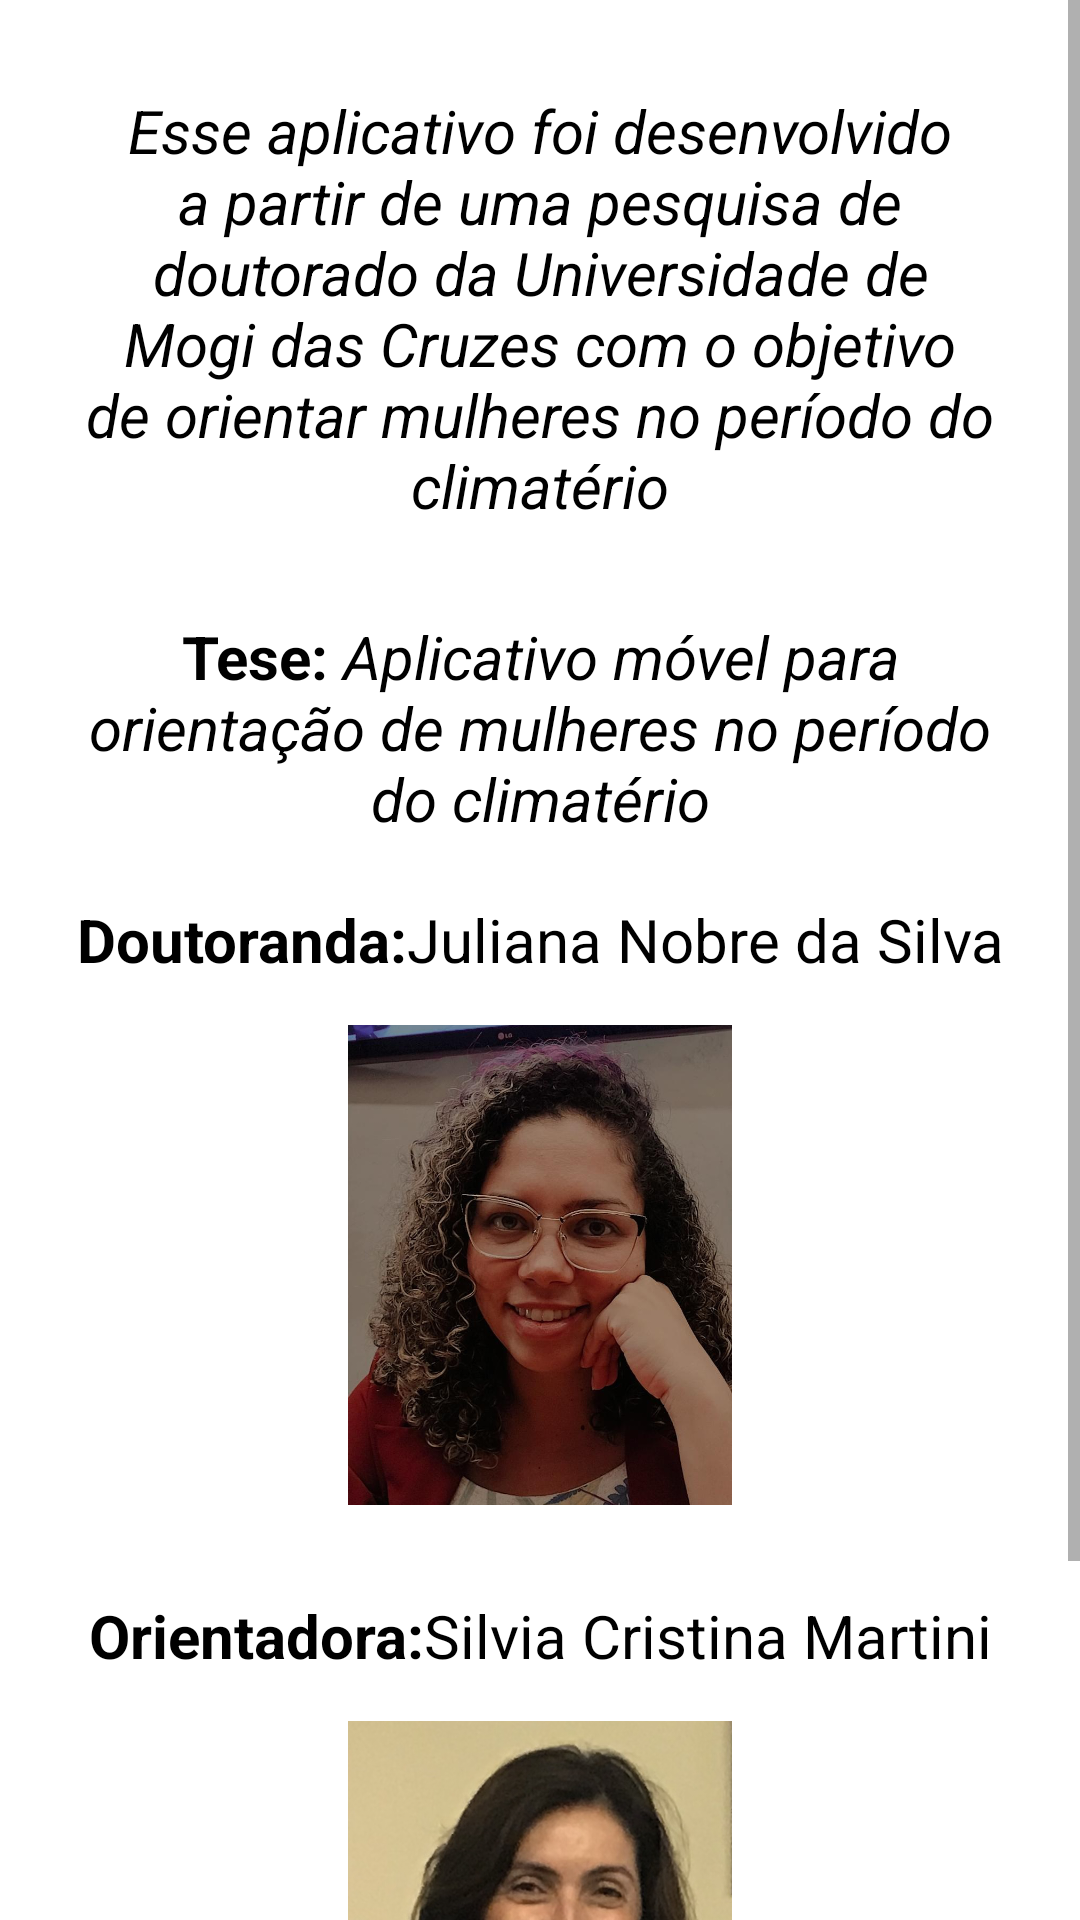

Layout XML and referenced resources for this Android screen:
<!-- AndroidManifest.xml: application theme Theme.MenoFeme -->
<!-- res/layout/fragment_sobre.xml -->
<?xml version="1.0" encoding="utf-8"?>
<ScrollView
    xmlns:android="http://schemas.android.com/apk/res/android"
    xmlns:tools="http://schemas.android.com/tools"
    android:layout_width="match_parent"
    android:layout_height="match_parent"
    tools:ignore="UselessParent">
<LinearLayout
    android:layout_width="match_parent"
    android:layout_height="match_parent"
    android:orientation="vertical"
    android:background="@color/white"
    tools:context=".view.ui.sobre.SobreFragment">
    <TextView
        android:layout_width="match_parent"
        android:layout_height="wrap_content"
        android:text="@string/txtApp"
        android:textColor="@color/black"
        android:textSize="20sp"
        android:gravity="center"
        android:layout_marginTop="30dp"
        android:layout_marginStart="25dp"
        android:layout_marginEnd="25dp"
        tools:ignore="VisualLintLongText" />

    <TextView
        android:layout_width="match_parent"
        android:layout_height="wrap_content"
        android:text="@string/txtTese"
        android:textColor="@color/black"
        android:textSize="20sp"
        android:gravity="center"
        android:layout_marginTop="30dp"
        android:layout_marginStart="25dp"
        android:layout_marginEnd="25dp"/>

    <TextView
        android:layout_width="match_parent"
        android:layout_height="wrap_content"
        android:text="@string/txtJuliana"
        android:textColor="@color/black"
        android:textSize="20sp"
        android:gravity="center"
        android:layout_marginTop="20dp" />

    <ImageView
        android:id="@+id/imageJuliana"
        android:layout_width="128dp"
        android:layout_height="wrap_content"
        android:adjustViewBounds="true"
        android:src="@drawable/juliana"
        android:layout_gravity="center"
        android:layout_marginTop="15dp"
        tools:ignore="ContentDescription" />

    <TextView
        android:layout_width="match_parent"
        android:layout_height="wrap_content"
        android:text="@string/txtSilvia"
        android:textColor="@color/black"
        android:textSize="20sp"
        android:gravity="center"
        android:layout_marginTop="30dp" />

    <ImageView
        android:id="@+id/imageSilvia"
        android:layout_width="128dp"
        android:layout_height="wrap_content"
        android:adjustViewBounds="true"
        android:src="@drawable/silvia"
        android:layout_gravity="center"
        android:layout_marginTop="15dp"
        tools:ignore="ContentDescription"
        android:layout_marginBottom="50dp"/>
</LinearLayout>
</ScrollView>
<!-- resources referenced by this layout -->
<resources>
  <color name="black">#FF000000</color>
  <color name="white">#FFFFFFFF</color>
  <!-- drawable juliana: png bitmap (drawable, 591432 bytes) -->
  <!-- drawable silvia: png bitmap (drawable, 385989 bytes) -->
  <string name="txtApp"> <i>Esse aplicativo foi desenvolvido a partir de uma pesquisa de doutorado da Universidade de Mogi das Cruzes com o objetivo de orientar mulheres no período do climatério</i></string>
  <string name="txtJuliana"><b>Doutoranda:</b>Juliana Nobre da Silva</string>
  <string name="txtSilvia"><b>Orientadora:</b>Silvia Cristina Martini</string>
  <string name="txtTese"><b>Tese:</b> <i>Aplicativo móvel para orientação de mulheres no período do climatério</i></string>
  <style name="Theme.MenoFeme" parent="Theme.MaterialComponents.Light.DarkActionBar">
          
          <item name="colorPrimary">@color/purple_500</item>
          <item name="colorPrimaryVariant">@color/purple_700</item>
          <item name="colorOnPrimary">@color/black</item>
          
          <item name="colorSecondary">@color/teal_200</item>
          <item name="colorSecondaryVariant">@color/teal_200</item>
          <item name="colorOnSecondary">@color/black</item>
          
          <item name="android:statusBarColor" tools:targetApi="1">@color/padrao</item>
          <item name="android:navigationBarColor">@color/black</item>
          
      </style>
  <color name="purple_500">#FF6200EE</color>
  <color name="purple_700">#FF3700B3</color>
  <color name="teal_200">#FF03DAC5</color>
  <color name="padrao">#7B0086</color>
</resources>
